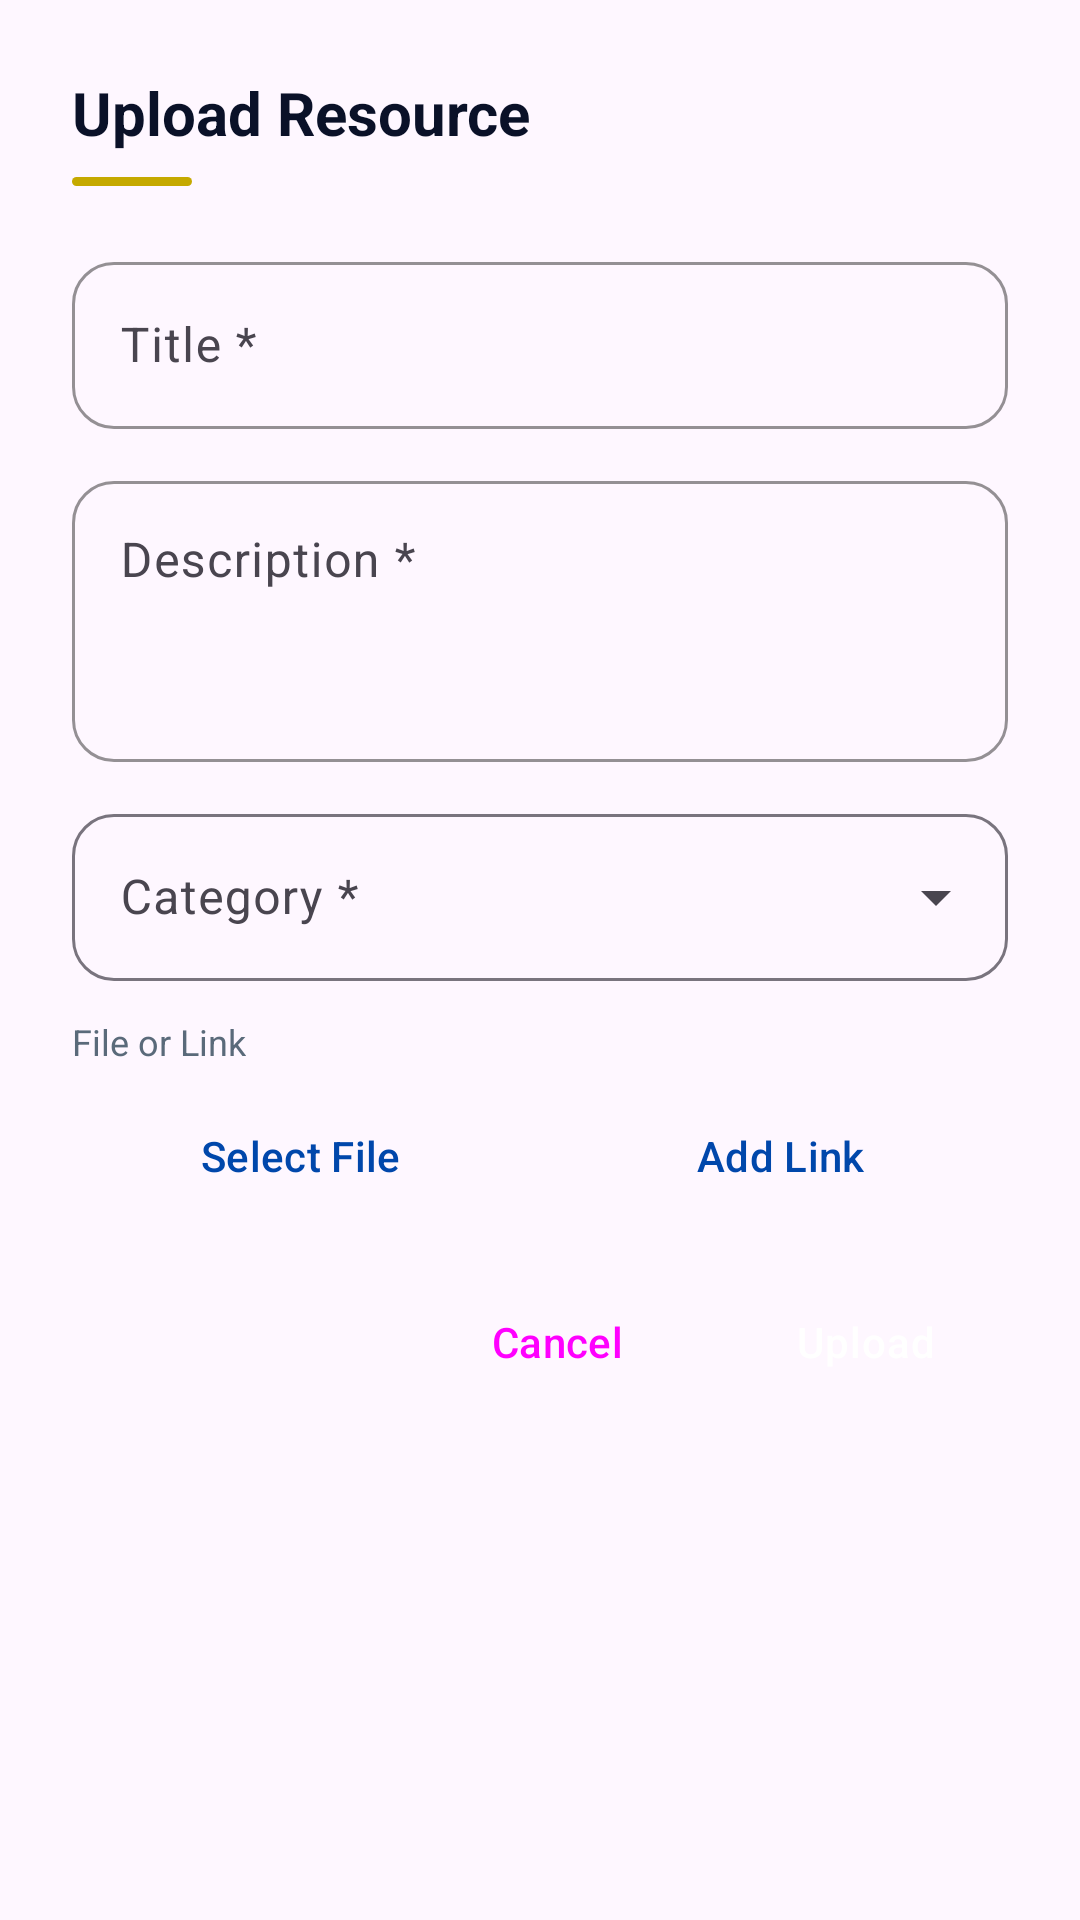

Android layout source for this screen:
<!-- AndroidManifest.xml: application theme Theme.FBLAApp.Light -->
<!-- res/layout/dialog_upload_resource.xml -->
<?xml version="1.0" encoding="utf-8"?>
<LinearLayout xmlns:android="http://schemas.android.com/apk/res/android"
    xmlns:app="http://schemas.android.com/apk/res-auto"
    android:layout_width="match_parent"
    android:layout_height="wrap_content"
    android:orientation="vertical"
    android:padding="24dp"
    android:background="@drawable/rounded_card_background">

    
    <TextView
        android:id="@+id/dialogTitle"
        android:layout_width="match_parent"
        android:layout_height="wrap_content"
        android:text="Upload Resource"
        android:textColor="@color/navy"
        android:textSize="20sp"
        android:textStyle="bold" />

    
    <View
        android:layout_width="40dp"
        android:layout_height="3dp"
        android:layout_marginTop="8dp"
        android:layout_marginBottom="20dp"
        android:background="@drawable/gold_accent_line" />

    
    <com.google.android.material.textfield.TextInputLayout
        android:layout_width="match_parent"
        android:layout_height="wrap_content"
        android:layout_marginBottom="12dp"
        app:boxCornerRadiusTopStart="14dp"
        app:boxCornerRadiusTopEnd="14dp"
        app:boxCornerRadiusBottomStart="14dp"
        app:boxCornerRadiusBottomEnd="14dp"
        app:boxStrokeColor="@color/cobalt"
        app:hintTextColor="@color/cobalt"
        style="@style/Widget.Material3.TextInputLayout.OutlinedBox"
        android:hint="Title *">

        <com.google.android.material.textfield.TextInputEditText
            android:id="@+id/editTitle"
            android:layout_width="match_parent"
            android:layout_height="wrap_content"
            android:inputType="text"
            android:maxLines="1"
            android:textColor="@color/text_primary" />

    </com.google.android.material.textfield.TextInputLayout>

    
    <com.google.android.material.textfield.TextInputLayout
        android:layout_width="match_parent"
        android:layout_height="wrap_content"
        android:layout_marginBottom="12dp"
        app:boxCornerRadiusTopStart="14dp"
        app:boxCornerRadiusTopEnd="14dp"
        app:boxCornerRadiusBottomStart="14dp"
        app:boxCornerRadiusBottomEnd="14dp"
        app:boxStrokeColor="@color/cobalt"
        app:hintTextColor="@color/cobalt"
        style="@style/Widget.Material3.TextInputLayout.OutlinedBox"
        android:hint="Description *">

        <com.google.android.material.textfield.TextInputEditText
            android:id="@+id/editDescription"
            android:layout_width="match_parent"
            android:layout_height="wrap_content"
            android:inputType="textMultiLine"
            android:minLines="3"
            android:maxLines="5"
            android:gravity="top"
            android:textColor="@color/text_primary" />

    </com.google.android.material.textfield.TextInputLayout>

    
    <com.google.android.material.textfield.TextInputLayout
        android:layout_width="match_parent"
        android:layout_height="wrap_content"
        android:layout_marginBottom="12dp"
        app:boxCornerRadiusTopStart="14dp"
        app:boxCornerRadiusTopEnd="14dp"
        app:boxCornerRadiusBottomStart="14dp"
        app:boxCornerRadiusBottomEnd="14dp"
        style="@style/Widget.Material3.TextInputLayout.OutlinedBox.ExposedDropdownMenu"
        android:hint="Category *">

        <AutoCompleteTextView
            android:id="@+id/spinnerCategory"
            android:layout_width="match_parent"
            android:layout_height="wrap_content"
            android:inputType="none"
            android:focusable="false"
            android:textColor="@color/text_primary" />

    </com.google.android.material.textfield.TextInputLayout>

    
    <LinearLayout
        android:layout_width="match_parent"
        android:layout_height="wrap_content"
        android:orientation="vertical"
        android:layout_marginBottom="16dp">

        <TextView
            android:layout_width="wrap_content"
            android:layout_height="wrap_content"
            android:text="File or Link"
            android:textColor="@color/text_secondary"
            android:textSize="12sp"
            android:layout_marginBottom="8dp" />

        <LinearLayout
            android:layout_width="match_parent"
            android:layout_height="wrap_content"
            android:orientation="horizontal">

            <Button
                android:id="@+id/btnSelectFile"
                android:layout_width="0dp"
                android:layout_height="44dp"
                android:layout_weight="1"
                android:text="Select File"
                android:textAllCaps="false"
                android:layout_marginEnd="8dp"
                style="@style/FBLAButtonOutlined" />

            <Button
                android:id="@+id/btnAddLink"
                android:layout_width="0dp"
                android:layout_height="44dp"
                android:layout_weight="1"
                android:text="Add Link"
                android:textAllCaps="false"
                style="@style/FBLAButtonOutlined" />

        </LinearLayout>

        
        <LinearLayout
            android:id="@+id/layoutSelectedFile"
            android:layout_width="match_parent"
            android:layout_height="wrap_content"
            android:orientation="horizontal"
            android:padding="12dp"
            android:layout_marginTop="8dp"
            android:background="@drawable/category_badge_background"
            android:gravity="center_vertical"
            android:visibility="gone">

            <TextView
                android:id="@+id/textSelectedFileName"
                android:layout_width="0dp"
                android:layout_height="wrap_content"
                android:layout_weight="1"
                android:textColor="@color/cobalt"
                android:textSize="14sp"
                android:ellipsize="middle"
                android:singleLine="true"
                android:text="filename.pdf" />

            <ImageButton
                android:id="@+id/btnClearFile"
                android:layout_width="24dp"
                android:layout_height="24dp"
                android:src="@android:drawable/ic_menu_close_clear_cancel"
                android:background="?attr/selectableItemBackgroundBorderless"
                android:contentDescription="Clear Selection"
                app:tint="@color/text_secondary" />

        </LinearLayout>

        
        <com.google.android.material.textfield.TextInputLayout
            android:id="@+id/layoutLinkInput"
            android:layout_width="match_parent"
            android:layout_height="wrap_content"
            android:layout_marginTop="8dp"
            app:boxCornerRadiusTopStart="14dp"
            app:boxCornerRadiusTopEnd="14dp"
            app:boxCornerRadiusBottomStart="14dp"
            app:boxCornerRadiusBottomEnd="14dp"
            app:boxStrokeColor="@color/cobalt"
            app:hintTextColor="@color/cobalt"
            style="@style/Widget.Material3.TextInputLayout.OutlinedBox"
            android:hint="Enter URL"
            android:visibility="gone">

            <com.google.android.material.textfield.TextInputEditText
                android:id="@+id/editLink"
                android:layout_width="match_parent"
                android:layout_height="wrap_content"
                android:inputType="textUri"
                android:maxLines="1"
                android:textColor="@color/text_primary" />

        </com.google.android.material.textfield.TextInputLayout>

    </LinearLayout>

    
    <LinearLayout
        android:id="@+id/layoutUploadProgress"
        android:layout_width="match_parent"
        android:layout_height="wrap_content"
        android:orientation="vertical"
        android:visibility="gone"
        android:layout_marginBottom="16dp">

        <ProgressBar
            android:id="@+id/progressUpload"
            style="@style/Widget.AppCompat.ProgressBar.Horizontal"
            android:layout_width="match_parent"
            android:layout_height="wrap_content"
            android:max="100"
            android:progress="0"
            android:progressTint="@color/cobalt" />

        <TextView
            android:id="@+id/textUploadStatus"
            android:layout_width="match_parent"
            android:layout_height="wrap_content"
            android:layout_marginTop="4dp"
            android:text="Uploading..."
            android:textColor="@color/text_secondary"
            android:textSize="12sp"
            android:textAlignment="center" />

    </LinearLayout>

    
    <LinearLayout
        android:layout_width="match_parent"
        android:layout_height="wrap_content"
        android:orientation="horizontal"
        android:gravity="end">

        <Button
            android:id="@+id/btnCancel"
            android:layout_width="wrap_content"
            android:layout_height="wrap_content"
            android:text="Cancel"
            android:textAllCaps="false"
            android:layout_marginEnd="12dp"
            style="@style/Widget.Material3.Button.TextButton" />

        <Button
            android:id="@+id/btnUpload"
            android:layout_width="wrap_content"
            android:layout_height="wrap_content"
            android:text="Upload"
            android:textAllCaps="false"
            style="@style/FBLAButton" />

    </LinearLayout>

</LinearLayout>
<!-- resources referenced by this layout -->
<resources>
  <color name="cobalt">#0047AB</color>
  <color name="navy">#0A1128</color>
  <color name="text_primary">#0A1128</color>
  <color name="text_secondary">#5A6A7A</color>
  <!-- drawable category_badge_background (drawable) -->
  <?xml version="1.0" encoding="utf-8"?>
  <shape xmlns:android="http://schemas.android.com/apk/res/android"
      android:shape="rectangle">
      <solid android:color="@color/blue_translucent" />
      <corners android:radius="12dp" />
  </shape>
  <!-- drawable gold_accent_line (drawable) -->
  <?xml version="1.0" encoding="utf-8"?>
  <shape xmlns:android="http://schemas.android.com/apk/res/android"
      android:shape="rectangle">
      <solid android:color="@color/fbla_gold" />
      <corners android:radius="2dp" />
      <size android:height="4dp" android:width="40dp" />
  </shape>
  <style name="FBLAButton" parent="Widget.Material3.Button">
          <item name="android:backgroundTint">@color/navy</item>
          <item name="android:textColor">@color/white</item>
          <item name="cornerRadius">24dp</item>
          <item name="android:textAllCaps">false</item>
          <item name="android:letterSpacing">0.02</item>
      </style>
  <style name="FBLAButtonOutlined" parent="Widget.Material3.Button.OutlinedButton">
          <item name="strokeColor">@color/cobalt</item>
          <item name="android:textColor">@color/cobalt</item>
          <item name="cornerRadius">24dp</item>
          <item name="android:textAllCaps">false</item>
      </style>
  <style name="Theme.FBLAApp.Light" parent="Theme.Material3.Light.NoActionBar">
          <item name="colorPrimary">@color/cobalt</item>
          <item name="colorPrimaryDark">@color/navy</item>
          <item name="colorAccent">@color/fbla_gold</item>
          <item name="android:statusBarColor">@color/navy</item>
      </style>
  <color name="blue_translucent">#1A003366</color>
  <color name="fbla_gold">#C5A900</color>
  <color name="white">#FFFFFFFF</color>
</resources>
